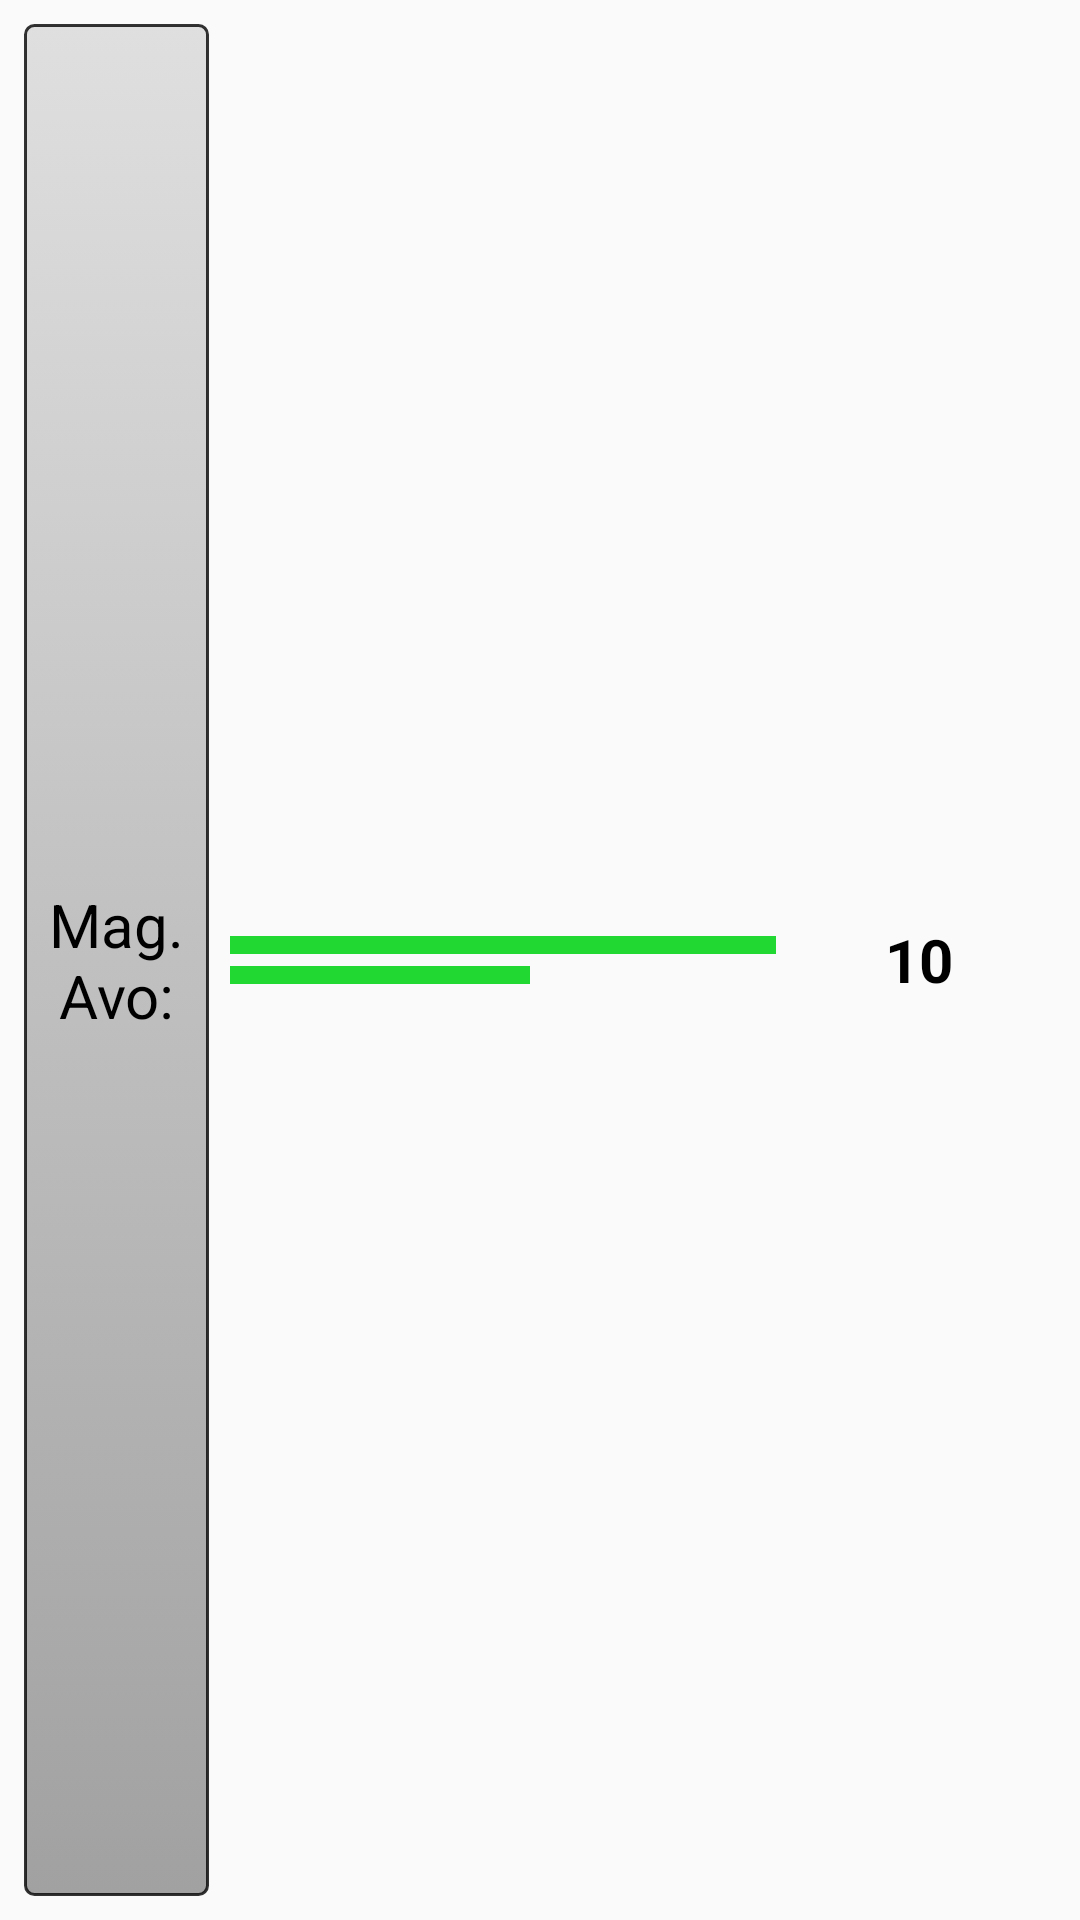

The Android layout XML behind this screen, and the referenced resources:
<!-- AndroidManifest.xml: application theme Theme.Cordial -->
<!-- res/layout/stat_table_row.xml -->
<?xml version="1.0" encoding="utf-8"?>
<TableRow xmlns:android="http://schemas.android.com/apk/res/android"
    android:layout_width="match_parent"
    android:layout_height="wrap_content"
    android:background="@drawable/redrivium"
    android:padding="8dp"
    android:weightSum="14">


    <TextView
        android:id="@+id/table_row_stat_name"
        style="@style/normal_text"
        android:layout_width="0sp"
        android:layout_height="match_parent"

        android:layout_weight="3"
        android:gravity="center"
        android:maxLines="2"
        android:background="@drawable/box"
        android:text="@string/mag_avo"
        android:textSize="20sp" />

    <LinearLayout
        android:id="@+id/table_row_ll"
        android:layout_width="0sp"
        android:layout_height="match_parent"
        android:layout_weight="9"
        android:layout_marginStart="5dp"
        android:layout_gravity="center"
        android:gravity="center_vertical"
        android:orientation="vertical">


        <ImageView
            android:id="@+id/table_row_bar1"
            android:layout_width="match_parent"
            android:layout_height="6sp"
            android:layout_margin="2sp"

            android:background="#21D833" />

        <ImageView
            android:id="@+id/table_row_bar2"
            android:layout_width="100sp"
            android:layout_height="6sp"
            android:layout_margin="2sp"

            android:background="#21D833" />
    </LinearLayout>


    <TextView
        android:id="@+id/table_row_val"
        style="@style/normal_text_bold"
        android:layout_width="50sp"
        android:layout_height="match_parent"
        android:background="@drawable/lowen"

        android:layout_weight="2"
        android:gravity="center"
        android:text="10"
        android:textSize="20sp" />


</TableRow>
<!-- resources referenced by this layout -->
<resources>
  <!-- drawable box (drawable) -->
  <?xml version="1.0" encoding="utf-8"?>
  <shape xmlns:android="http://schemas.android.com/apk/res/android"
      android:dither="true">
  
      <stroke android:width="1dp"
          android:color="#CB000000" />
  
      <corners android:radius="3dp" />
  
      <gradient
          android:angle="90"
          android:endColor="#DFDFDF"
          android:startColor="#8D595959"/>
  
  
  </shape>
  <string name="mag_avo">Mag. Avo:</string>
  <style name="normal_text">
          <item name="android:textColor">#000000</item>
          <item name="android:textSize">25sp</item>
      </style>
  <style name="normal_text_bold">
          <item name="android:textStyle">bold</item>
          <item name="android:textColor">#000000</item>
          <item name="android:textSize">25sp</item>
      </style>
  <style name="Theme.Cordial" parent="Theme.AppCompat.DayNight.NoActionBar">
          
          <item name="colorPrimary">@color/purple_500</item>
          <item name="colorPrimaryVariant">@color/purple_700</item>
          <item name="colorOnPrimary">@color/white</item>
          
          <item name="colorSecondary">@color/teal_200</item>
          <item name="colorSecondaryVariant">@color/teal_700</item>
          <item name="colorOnSecondary">@color/black</item>
          
          <item name="android:statusBarColor" tools:targetApi="l">?attr/colorPrimaryVariant</item>
          
      </style>
  <!-- not gathered from this repository: default colours our renderer supplied (Android Studio template values) -->
  <color name="purple_500">#FF6200EE</color>
  <color name="purple_700">#FF3700B3</color>
  <color name="teal_200">#FF03DAC5</color>
  <color name="teal_700">#FF018786</color>
  <color name="black">#FF000000</color>
  <color name="white">#FFFFFFFF</color>
</resources>
